Photos from the image-classification dataset "achira_image_classify" in the GitHub repository heroorkrishna/achira_image_classify. Its 4 classes are: disc, gear, hexagon, square.

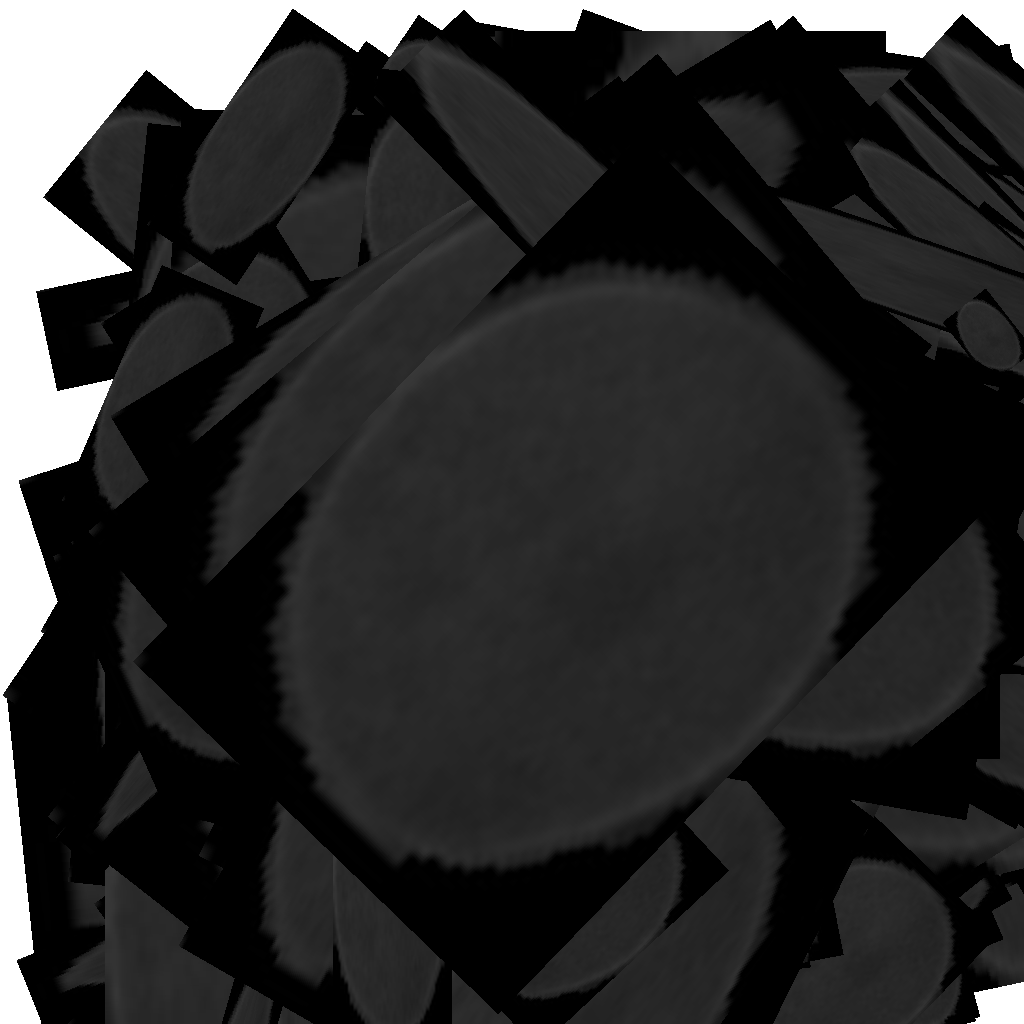
Label: disc

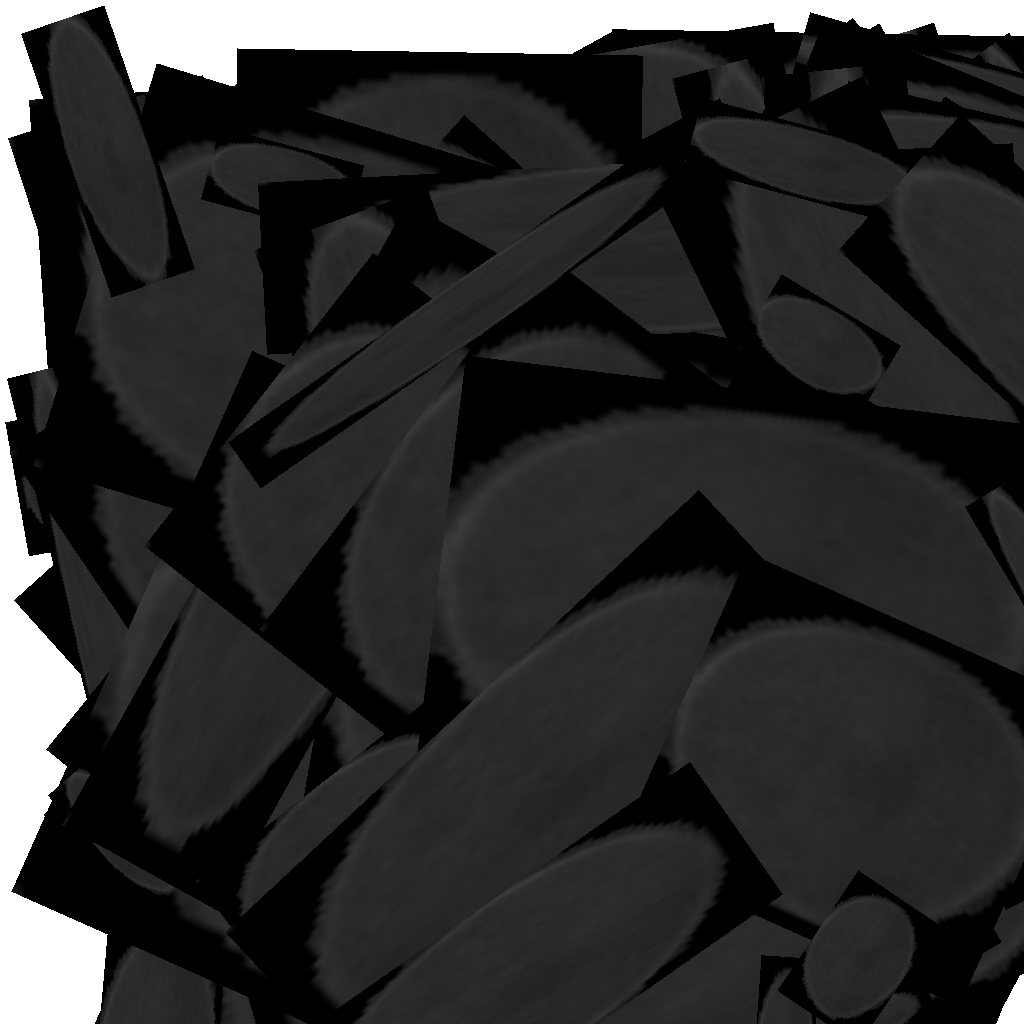
Label: disc

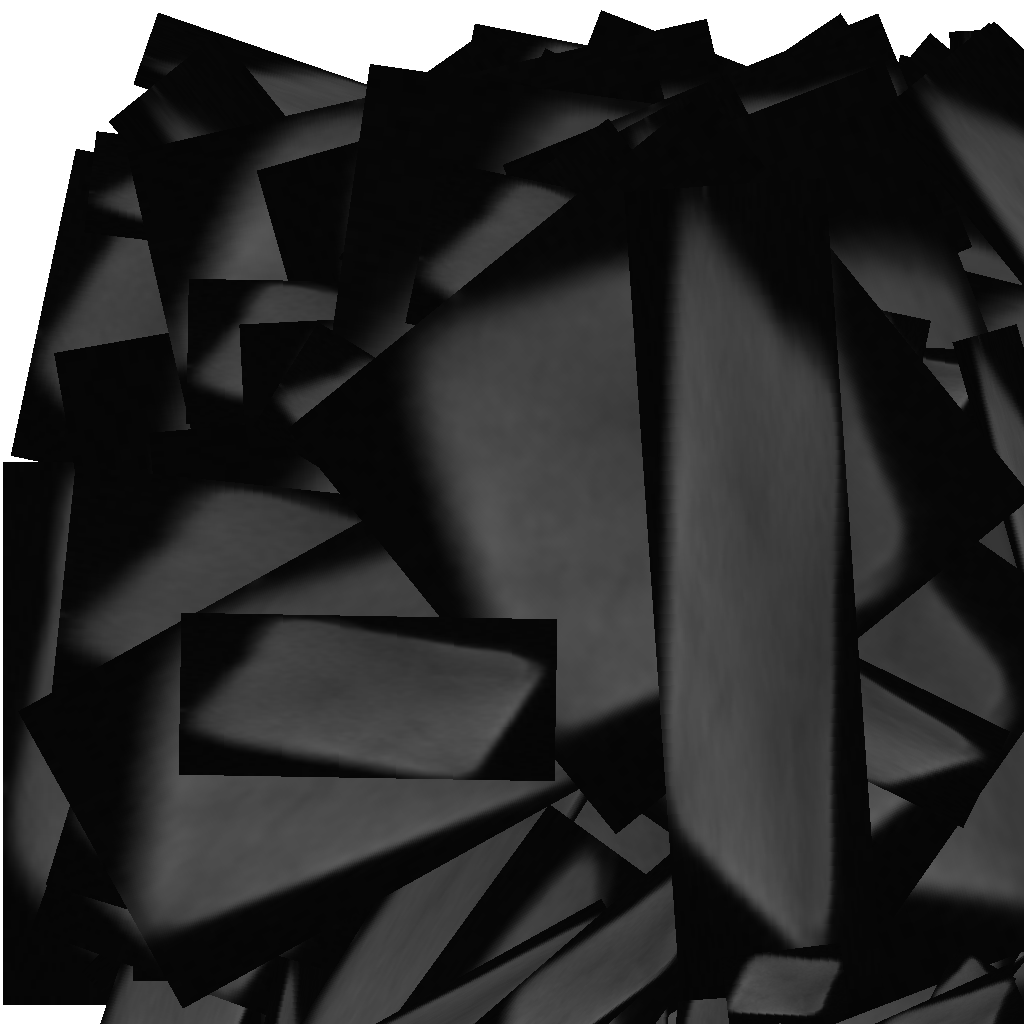
Label: square

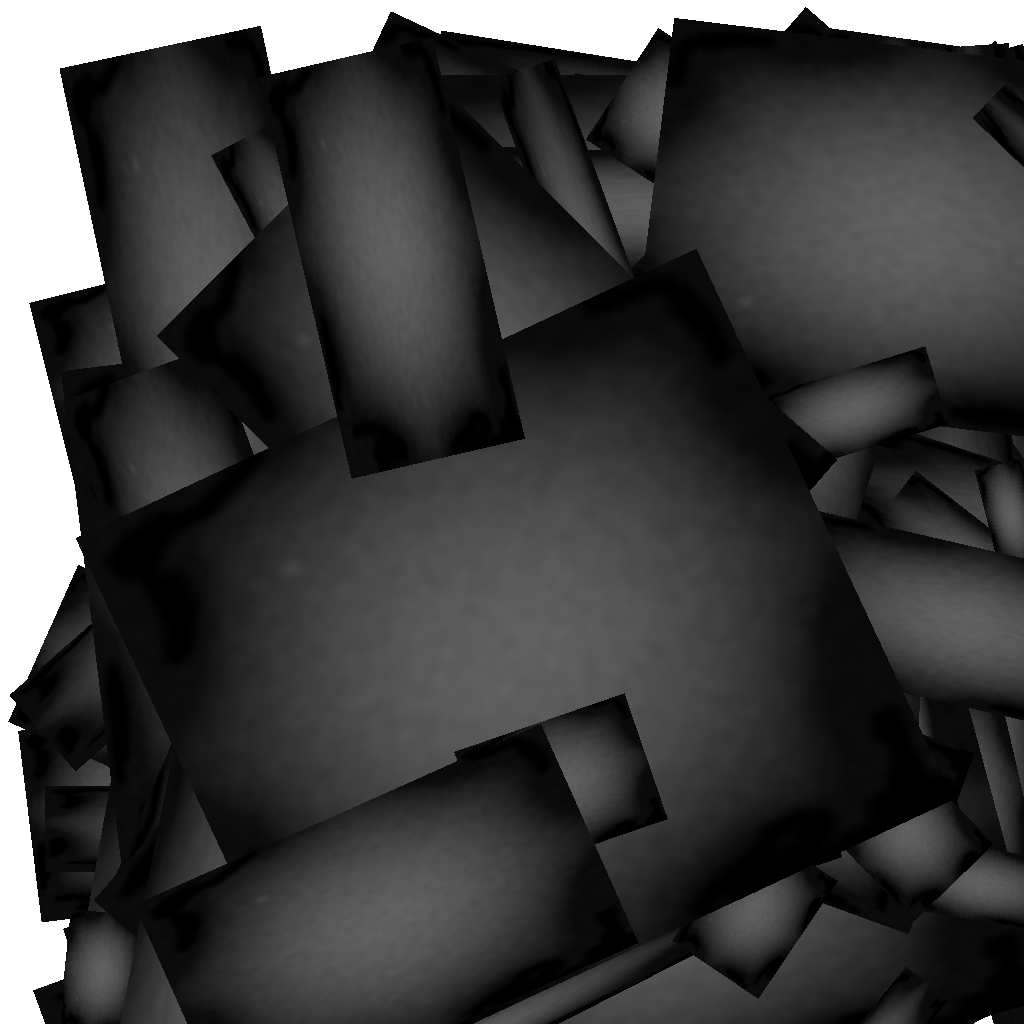
Label: gear

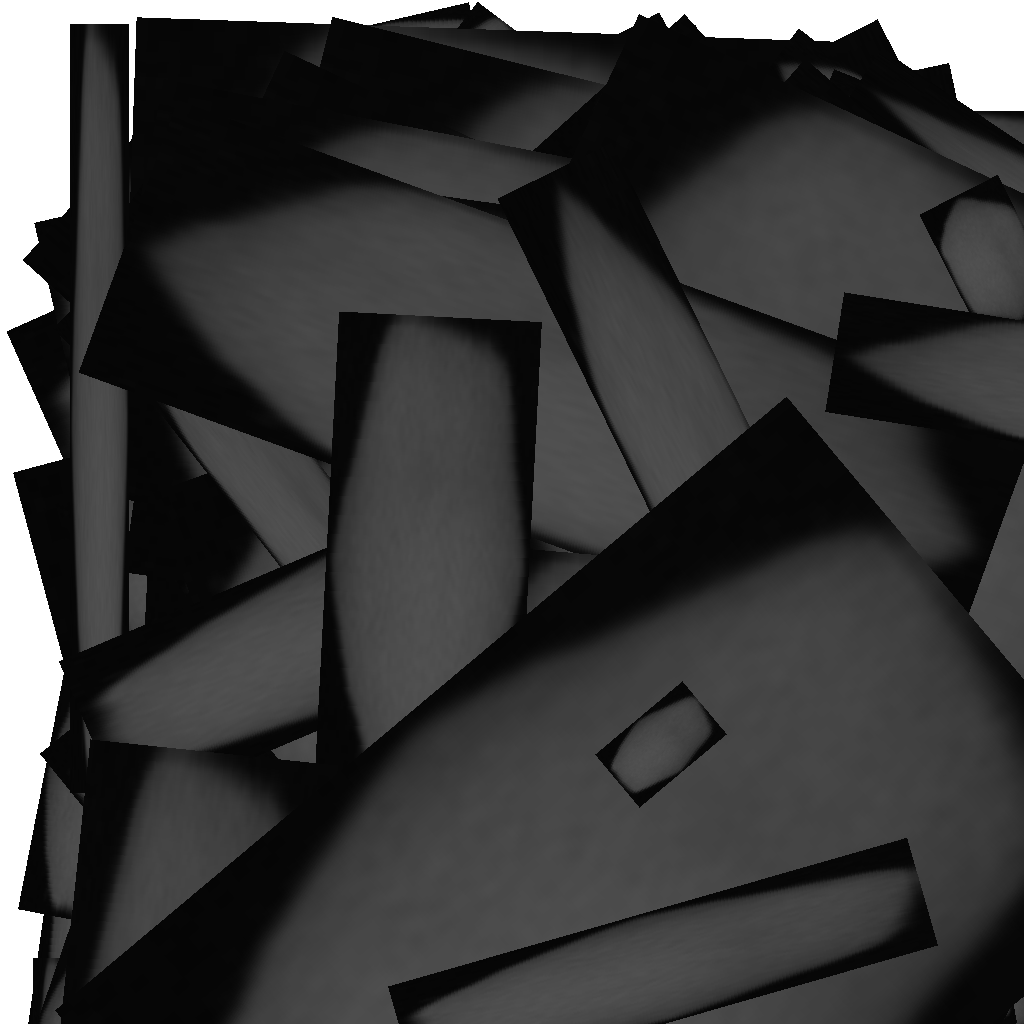
Label: hexagon

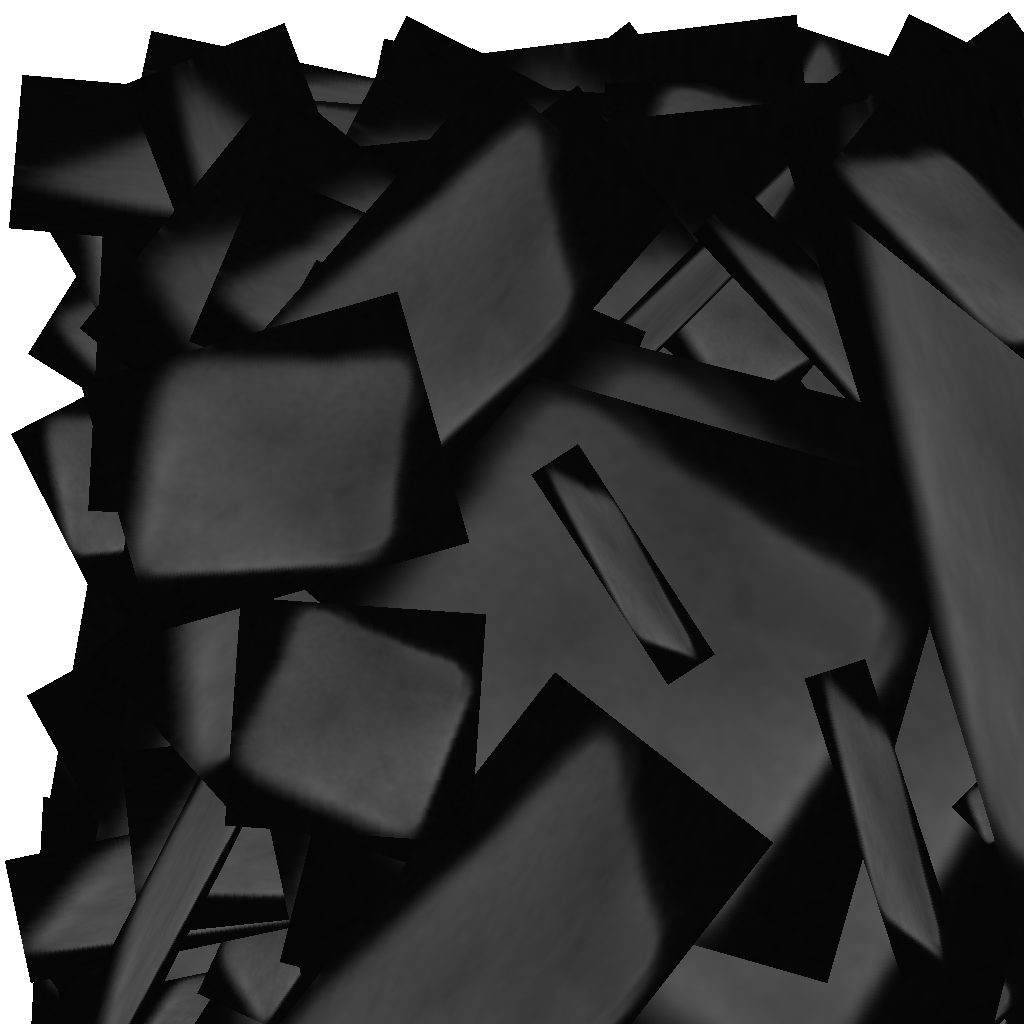
Label: square
